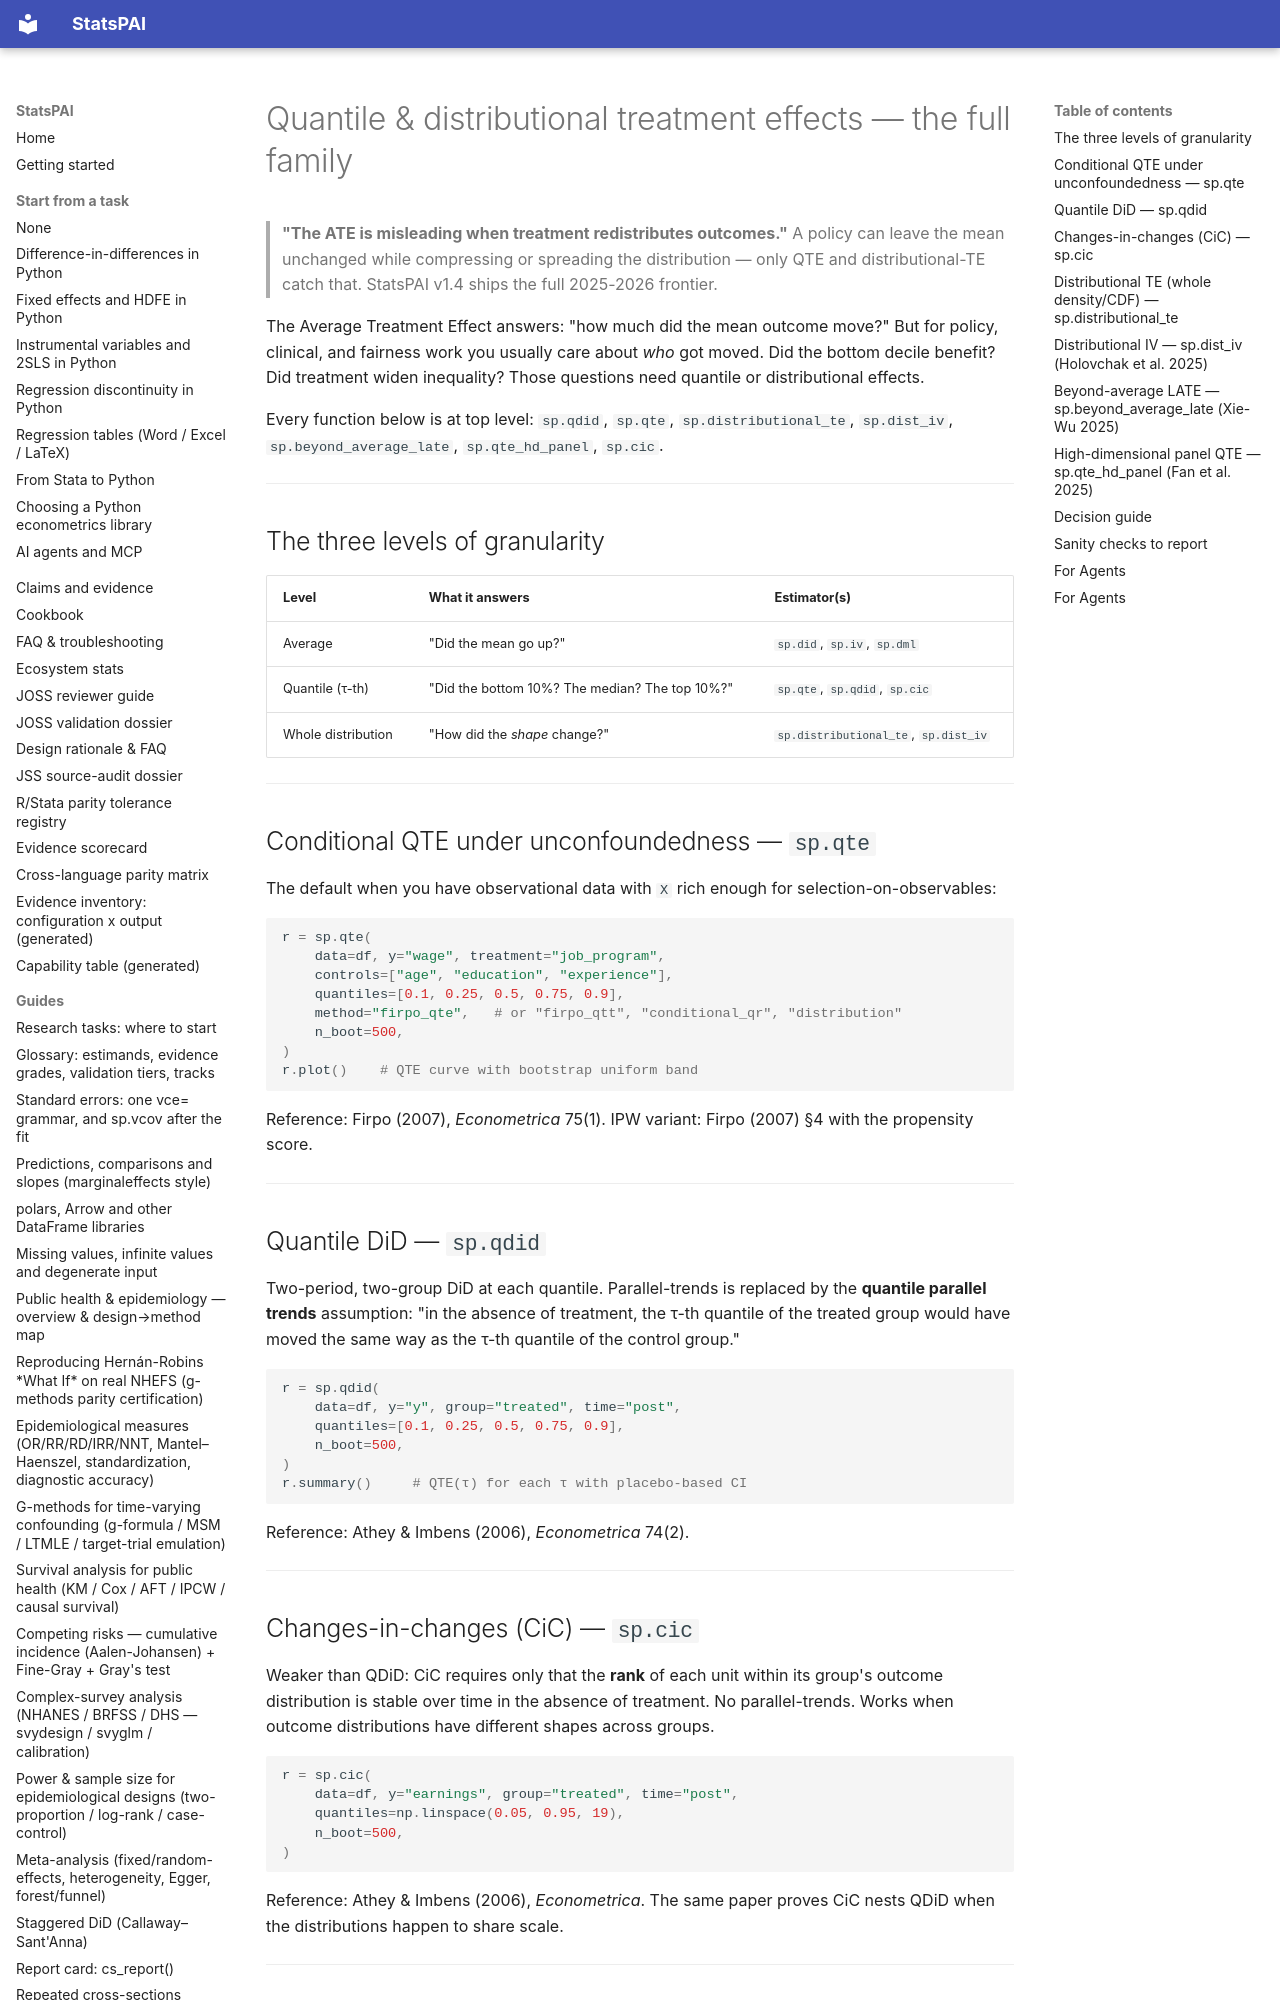

repository: brycewang-stanford/StatsPAI · page: guides/qte_family/index.html · generator: mkdocs

# Quantile & distributional treatment effects — the full family

> **"The ATE is misleading when treatment redistributes outcomes."**
> A policy can leave the mean unchanged while compressing or spreading
> the distribution — only QTE and distributional-TE catch that.
> StatsPAI v1.4 ships the full 2025-2026 frontier.

The Average Treatment Effect answers: "how much did the mean outcome
move?"  But for policy, clinical, and fairness work you usually care about
*who* got moved.  Did the bottom decile benefit?  Did treatment widen
inequality?  Those questions need quantile or distributional effects.

Every function below is at top level: `sp.qdid`, `sp.qte`,
`sp.distributional_te`, `sp.dist_iv`,
`sp.beyond_average_late`, `sp.qte_hd_panel`, `sp.cic`.

---

## The three levels of granularity

| Level                  | What it answers                                  | Estimator(s)                     |
|------------------------|--------------------------------------------------|----------------------------------|
| Average                | "Did the mean go up?"                            | `sp.did`, `sp.iv`, `sp.dml`      |
| Quantile (τ-th)         | "Did the bottom 10%? The median? The top 10%?"  | `sp.qte`, `sp.qdid`, `sp.cic`    |
| Whole distribution     | "How did the *shape* change?"                    | `sp.distributional_te`, `sp.dist_iv` |

---

## Conditional QTE under unconfoundedness — `sp.qte`

The default when you have observational data with `X` rich enough for
selection-on-observables:

```python
r = sp.qte(
    data=df, y="wage", treatment="job_program",
    controls=["age", "education", "experience"],
    quantiles=[0.1, 0.25, 0.5, 0.75, 0.9],
    method="firpo_qte",   # or "firpo_qtt", "conditional_qr", "distribution"
    n_boot=500,
)
r.plot()    # QTE curve with bootstrap uniform band
```

Reference: Firpo (2007), *Econometrica* 75(1).  IPW variant: Firpo (2007)
§4 with the propensity score.

---
